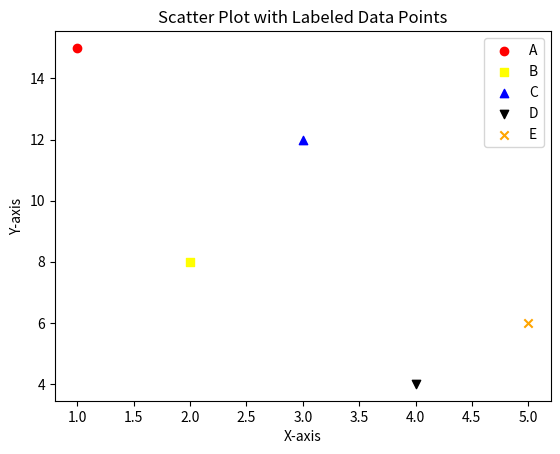

This figure's Python source:
import matplotlib.pyplot as plt
x = [1, 2, 3, 4, 5]
y = [15, 8, 12, 4, 6]
labels = ['A', 'B', 'C', 'D', 'E'] 
colors = ['red', 'yellow', 'blue', 'black', 'orange'] 
markers = ['o', 's', '^', 'v', 'x']  
for i in range(len(x)):
    plt.scatter(x[i], y[i], c=colors[i], marker=markers[i], label=labels[i])

plt.xlabel('X-axis')
plt.ylabel('Y-axis')
plt.title('Scatter Plot with Labeled Data Points')

plt.legend()

plt.show()